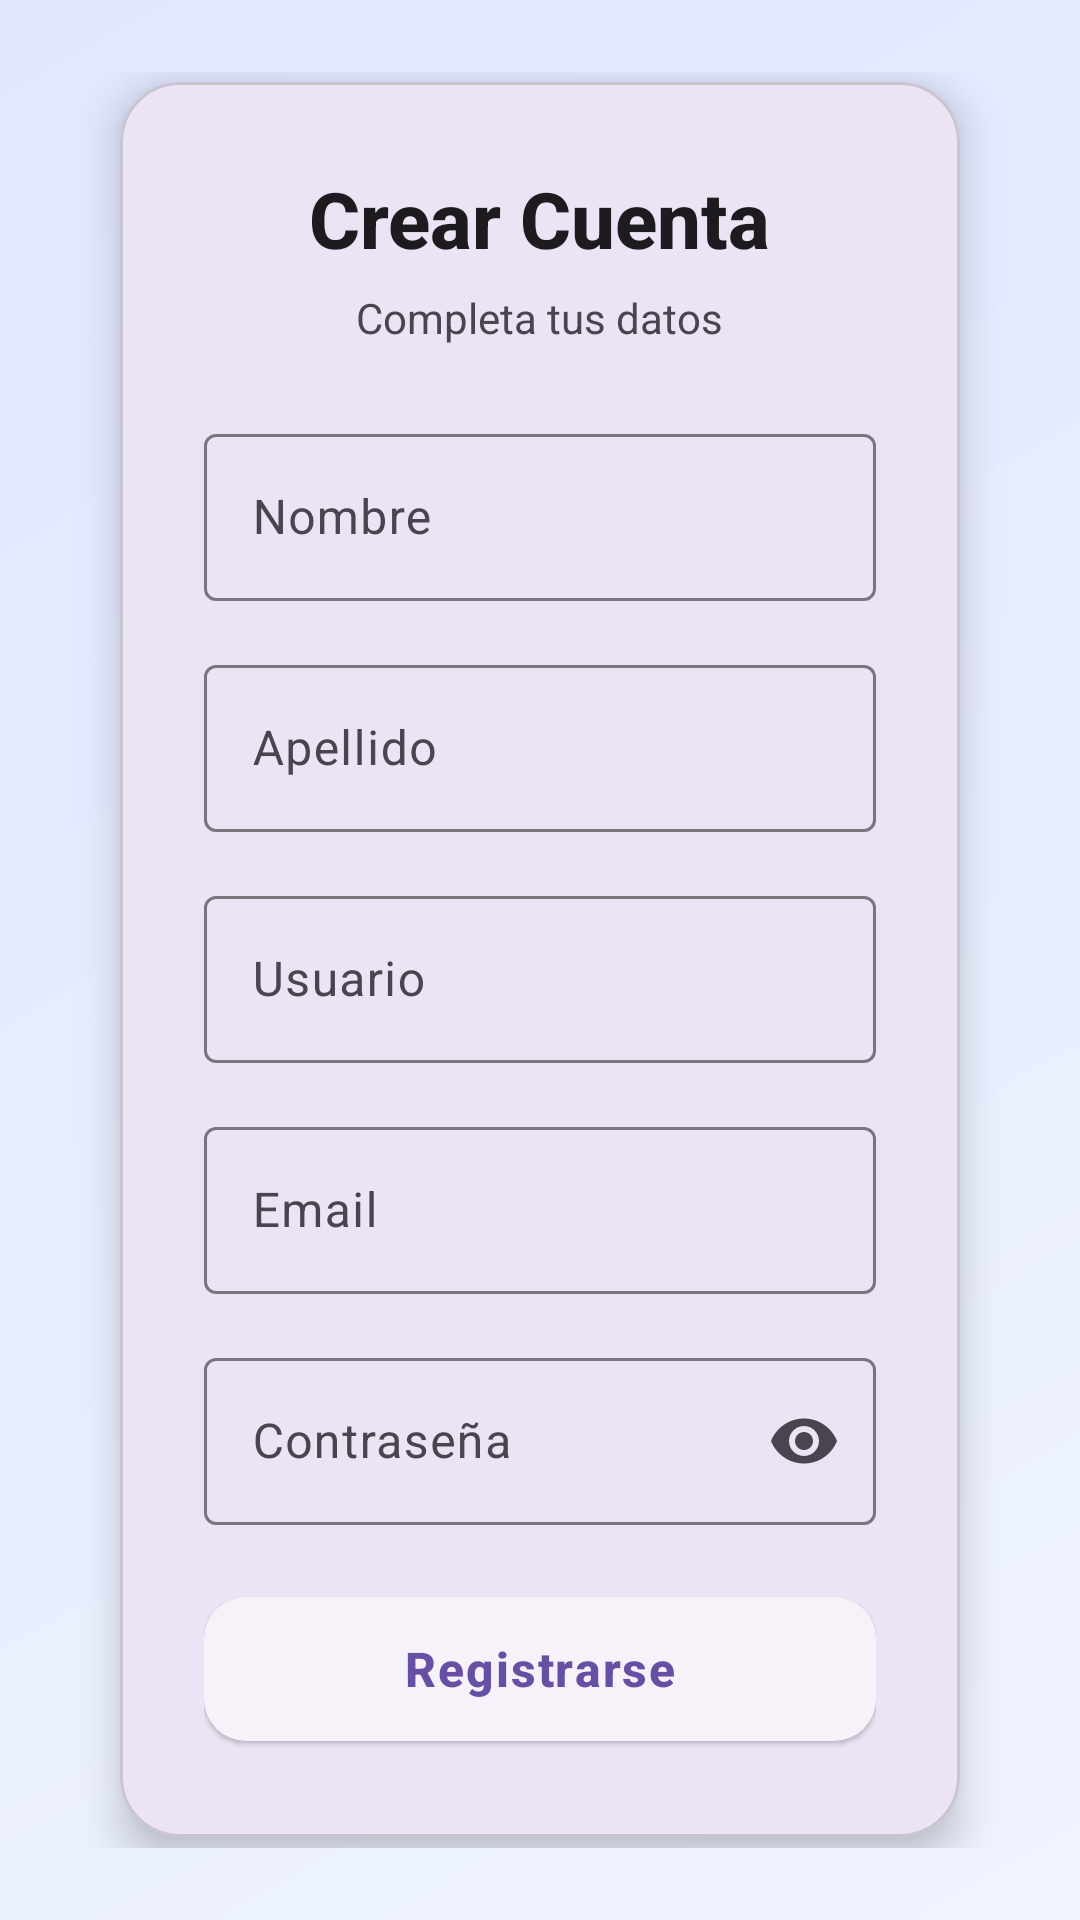

Here is an Android app screen rendered from its layout file. Give the layout XML and the strings, colors and styles it references.
<!-- AndroidManifest.xml: application theme Theme.AppMedicosCarlos -->
<!-- res/layout/activity_register.xml -->
<?xml version="1.0" encoding="utf-8"?>
<LinearLayout xmlns:android="http://schemas.android.com/apk/res/android"
    xmlns:app="http://schemas.android.com/apk/res-auto"
    android:layout_width="match_parent"
    android:layout_height="match_parent"
    android:background="@drawable/bg_gradient"
    android:gravity="center"
    android:orientation="vertical"
    android:padding="24dp">

    <com.google.android.material.card.MaterialCardView
        android:layout_width="match_parent"
        android:layout_height="wrap_content"
        android:layout_marginHorizontal="16dp"
        app:cardCornerRadius="20dp"
        app:cardElevation="8dp">

        <LinearLayout
            android:layout_width="match_parent"
            android:layout_height="wrap_content"
            android:orientation="vertical"
            android:padding="28dp">

            <TextView
                android:layout_width="wrap_content"
                android:layout_height="wrap_content"
                android:layout_gravity="center"
                android:fontFamily="sans-serif-medium"
                android:text="Crear Cuenta"
                android:textColor="?attr/colorOnSurface"
                android:textSize="26sp"
                android:textStyle="bold" />

            <TextView
                android:layout_width="wrap_content"
                android:layout_height="wrap_content"
                android:layout_gravity="center"
                android:layout_marginTop="6dp"
                android:text="Completa tus datos"
                android:textColor="?attr/colorOnSurfaceVariant"
                android:textSize="14sp" />

            <Space
                android:layout_width="wrap_content"
                android:layout_height="24dp" />

            <com.google.android.material.textfield.TextInputLayout
                android:layout_width="match_parent"
                android:layout_height="wrap_content"
                android:layout_marginBottom="16dp"
                app:startIconDrawable="@drawable/ic_person"
                style="@style/Widget.Material3.TextInputLayout.OutlinedBox">
                <com.google.android.material.textfield.TextInputEditText
                    android:id="@+id/etFirstName"
                    android:layout_width="match_parent"
                    android:layout_height="wrap_content"
                    android:hint="Nombre"
                    android:inputType="textPersonName" />
            </com.google.android.material.textfield.TextInputLayout>

            <com.google.android.material.textfield.TextInputLayout
                android:layout_width="match_parent"
                android:layout_height="wrap_content"
                android:layout_marginBottom="16dp"
                app:startIconDrawable="@drawable/ic_person"
                style="@style/Widget.Material3.TextInputLayout.OutlinedBox">
                <com.google.android.material.textfield.TextInputEditText
                    android:id="@+id/etLastName"
                    android:layout_width="match_parent"
                    android:layout_height="wrap_content"
                    android:hint="Apellido"
                    android:inputType="textPersonName" />
            </com.google.android.material.textfield.TextInputLayout>

            <com.google.android.material.textfield.TextInputLayout
                android:layout_width="match_parent"
                android:layout_height="wrap_content"
                android:layout_marginBottom="16dp"
                app:startIconDrawable="@drawable/ic_person"
                style="@style/Widget.Material3.TextInputLayout.OutlinedBox">
                <com.google.android.material.textfield.TextInputEditText
                    android:id="@+id/etRegUsername"
                    android:layout_width="match_parent"
                    android:layout_height="wrap_content"
                    android:hint="Usuario"
                    android:inputType="text" />
            </com.google.android.material.textfield.TextInputLayout>

            <com.google.android.material.textfield.TextInputLayout
                android:layout_width="match_parent"
                android:layout_height="wrap_content"
                android:layout_marginBottom="16dp"
                style="@style/Widget.Material3.TextInputLayout.OutlinedBox">
                <com.google.android.material.textfield.TextInputEditText
                    android:id="@+id/etEmail"
                    android:layout_width="match_parent"
                    android:layout_height="wrap_content"
                    android:hint="Email"
                    android:inputType="textEmailAddress" />
            </com.google.android.material.textfield.TextInputLayout>

            <com.google.android.material.textfield.TextInputLayout
                android:layout_width="match_parent"
                android:layout_height="wrap_content"
                android:layout_marginBottom="20dp"
                app:endIconMode="password_toggle"
                style="@style/Widget.Material3.TextInputLayout.OutlinedBox">
                <com.google.android.material.textfield.TextInputEditText
                    android:id="@+id/etRegPassword"
                    android:layout_width="match_parent"
                    android:layout_height="wrap_content"
                    android:hint="Contraseña"
                    android:inputType="textPassword" />
            </com.google.android.material.textfield.TextInputLayout>

            <com.google.android.material.button.MaterialButton
                android:id="@+id/btnRegister"
                android:layout_width="match_parent"
                android:layout_height="56dp"
                android:text="Registrarse"
                android:textSize="16sp"
                android:textStyle="bold"
                android:letterSpacing="0.04"
                app:cornerRadius="14dp"
                style="@style/Widget.Material3.Button.ElevatedButton" />

            <ProgressBar
                android:id="@+id/progressBarRegister"
                android:layout_width="wrap_content"
                android:layout_height="wrap_content"
                android:layout_gravity="center"
                android:layout_marginTop="16dp"
                android:visibility="gone" />

        </LinearLayout>
    </com.google.android.material.card.MaterialCardView>

</LinearLayout>
<!-- resources referenced by this layout -->
<resources>
  <!-- drawable bg_gradient (drawable) -->
  <shape xmlns:android="http://schemas.android.com/apk/res/android"
      android:shape="rectangle">
      <gradient
          android:startColor="#f0f4ff"
          android:endColor="#e0e7ff"
          android:angle="135" />
  </shape>
  <style name="Theme.AppMedicosCarlos" parent="Base.Theme.AppMedicosCarlos" />
  <style name="Base.Theme.AppMedicosCarlos" parent="Theme.Material3.DayNight.NoActionBar">
          
          
      </style>
</resources>
